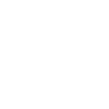
t = 0.00 s
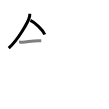
t = 2.50 s
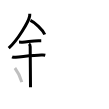
t = 5.25 s
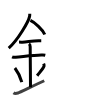
t = 7.75 s
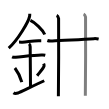
t = 10.50 s
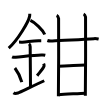
t = 13.00 s

The animated SVG that drew these frames (rendered in a browser with its animation timeline set to each time). Animation: 13 SMIL elements (animate=13); one cycle of 13.00 s.

<svg width="109px" height="109px" viewBox="0 0 px 109px" xmlns="http://www.w3.org/2000/svg" xmlns:xlink="http://www.w3.org/1999/xlink" xml:space="preserve" version="1.1"  baseProfile="full">
<path d="M29.75,13.74c0,0.87,0.05,1.57-0.16,2.62c-1.12,5.46-11.76,23.68-20.87,31.76" style="fill:none;stroke:black;stroke-width:3;opacity:0">
  <animate attributeType="CSS" attributeName="opacity" from="0" to="1" begin="0s" dur="1s" repeatCount="Indefinite" fill="freeze" />
</path>
<path d="M30.39,20.46c4.47,2.03,12.18,8.92,14.36,14.04" style="fill:none;stroke:black;stroke-width:3;opacity:0">
  <animate attributeType="CSS" attributeName="opacity" from="0" to="1" begin="1s" dur="1s" repeatCount="Indefinite" fill="freeze" />
</path>
<path d="M19,42.09c1.88,0,2.73,0.11,3.34,0.07c5.43-0.39,9.82-1.16,16.22-1.44c0.93-0.04,1.12-0.07,2.69-0.07" style="fill:none;stroke:black;stroke-width:3;opacity:0">
  <animate attributeType="CSS" attributeName="opacity" from="0" to="1" begin="2s" dur="1s" repeatCount="Indefinite" fill="freeze" />
</path>
<path d="M12.09,56.81c0.68,0.33,2.93,0.48,3.63,0.43c6.29-0.49,17.52-1.99,25.57-2.17c0.85-0.02,2.72-0.13,3.99,0.15" style="fill:none;stroke:black;stroke-width:3;opacity:0">
  <animate attributeType="CSS" attributeName="opacity" from="0" to="1" begin="3s" dur="1s" repeatCount="Indefinite" fill="freeze" />
</path>
<path d="M28.95,43.69c1.24,0.78,1.24,2.52,1.24,3.14c0,4.35,0.31,33.92,0.31,40.48" style="fill:none;stroke:black;stroke-width:3;opacity:0">
  <animate attributeType="CSS" attributeName="opacity" from="0" to="1" begin="4s" dur="1s" repeatCount="Indefinite" fill="freeze" />
</path>
<path d="M14.89,68.01c4.08,5.32,6.07,11.08,6.9,14.19" style="fill:none;stroke:black;stroke-width:3;opacity:0">
  <animate attributeType="CSS" attributeName="opacity" from="0" to="1" begin="5s" dur="1s" repeatCount="Indefinite" fill="freeze" />
</path>
<path d="M43.65,63.55c0.34,0.77,0.52,1.9,0.38,2.55c-0.34,1.67-3.04,4.75-6.87,9.67" style="fill:none;stroke:black;stroke-width:3;opacity:0">
  <animate attributeType="CSS" attributeName="opacity" from="0" to="1" begin="6s" dur="1s" repeatCount="Indefinite" fill="freeze" />
</path>
<path d="M13.5,92.75c1.25,1,2.75,0.75,4.5,0.25c1.29-0.37,13.25-6.25,26.25-12.25" style="fill:none;stroke:black;stroke-width:3;opacity:0">
  <animate attributeType="CSS" attributeName="opacity" from="0" to="1" begin="7s" dur="1s" repeatCount="Indefinite" fill="freeze" />
</path>
<path d="M47.36,40.52c1.29,0.46,3.67,0.57,4.96,0.46c9.52-0.84,26.18-1.23,41.79-2.33c2.15-0.15,3.45,0.22,4.53,0.45" style="fill:none;stroke:black;stroke-width:3;opacity:0">
  <animate attributeType="CSS" attributeName="opacity" from="0" to="1" begin="8s" dur="1s" repeatCount="Indefinite" fill="freeze" />
</path>
<path d="M56.67,15.37c1.07,0.49,1.71,2.19,1.93,3.17c0.21,0.98,0,71.62-0.21,77.71" style="fill:none;stroke:black;stroke-width:3;opacity:0">
  <animate attributeType="CSS" attributeName="opacity" from="0" to="1" begin="9s" dur="1s" repeatCount="Indefinite" fill="freeze" />
</path>
<path d="M83.62,14c1.07,0.49,1.71,2.19,1.93,3.17c0.21,0.98,0,72.51-0.21,78.6" style="fill:none;stroke:black;stroke-width:3;opacity:0">
  <animate attributeType="CSS" attributeName="opacity" from="0" to="1" begin="10s" dur="1s" repeatCount="Indefinite" fill="freeze" />
</path>
<path d="M58.76,66.34c5.49-0.34,23.78-1.43,26.73-1.43" style="fill:none;stroke:black;stroke-width:3;opacity:0">
  <animate attributeType="CSS" attributeName="opacity" from="0" to="1" begin="11s" dur="1s" repeatCount="Indefinite" fill="freeze" />
</path>
<path d="M58.76,94.65c6.4-0.24,20.58-1.21,26.48-1.45" style="fill:none;stroke:black;stroke-width:3;opacity:0">
  <animate attributeType="CSS" attributeName="opacity" from="0" to="1" begin="12s" dur="1s" repeatCount="Indefinite" fill="freeze" />
</path>
</svg>
